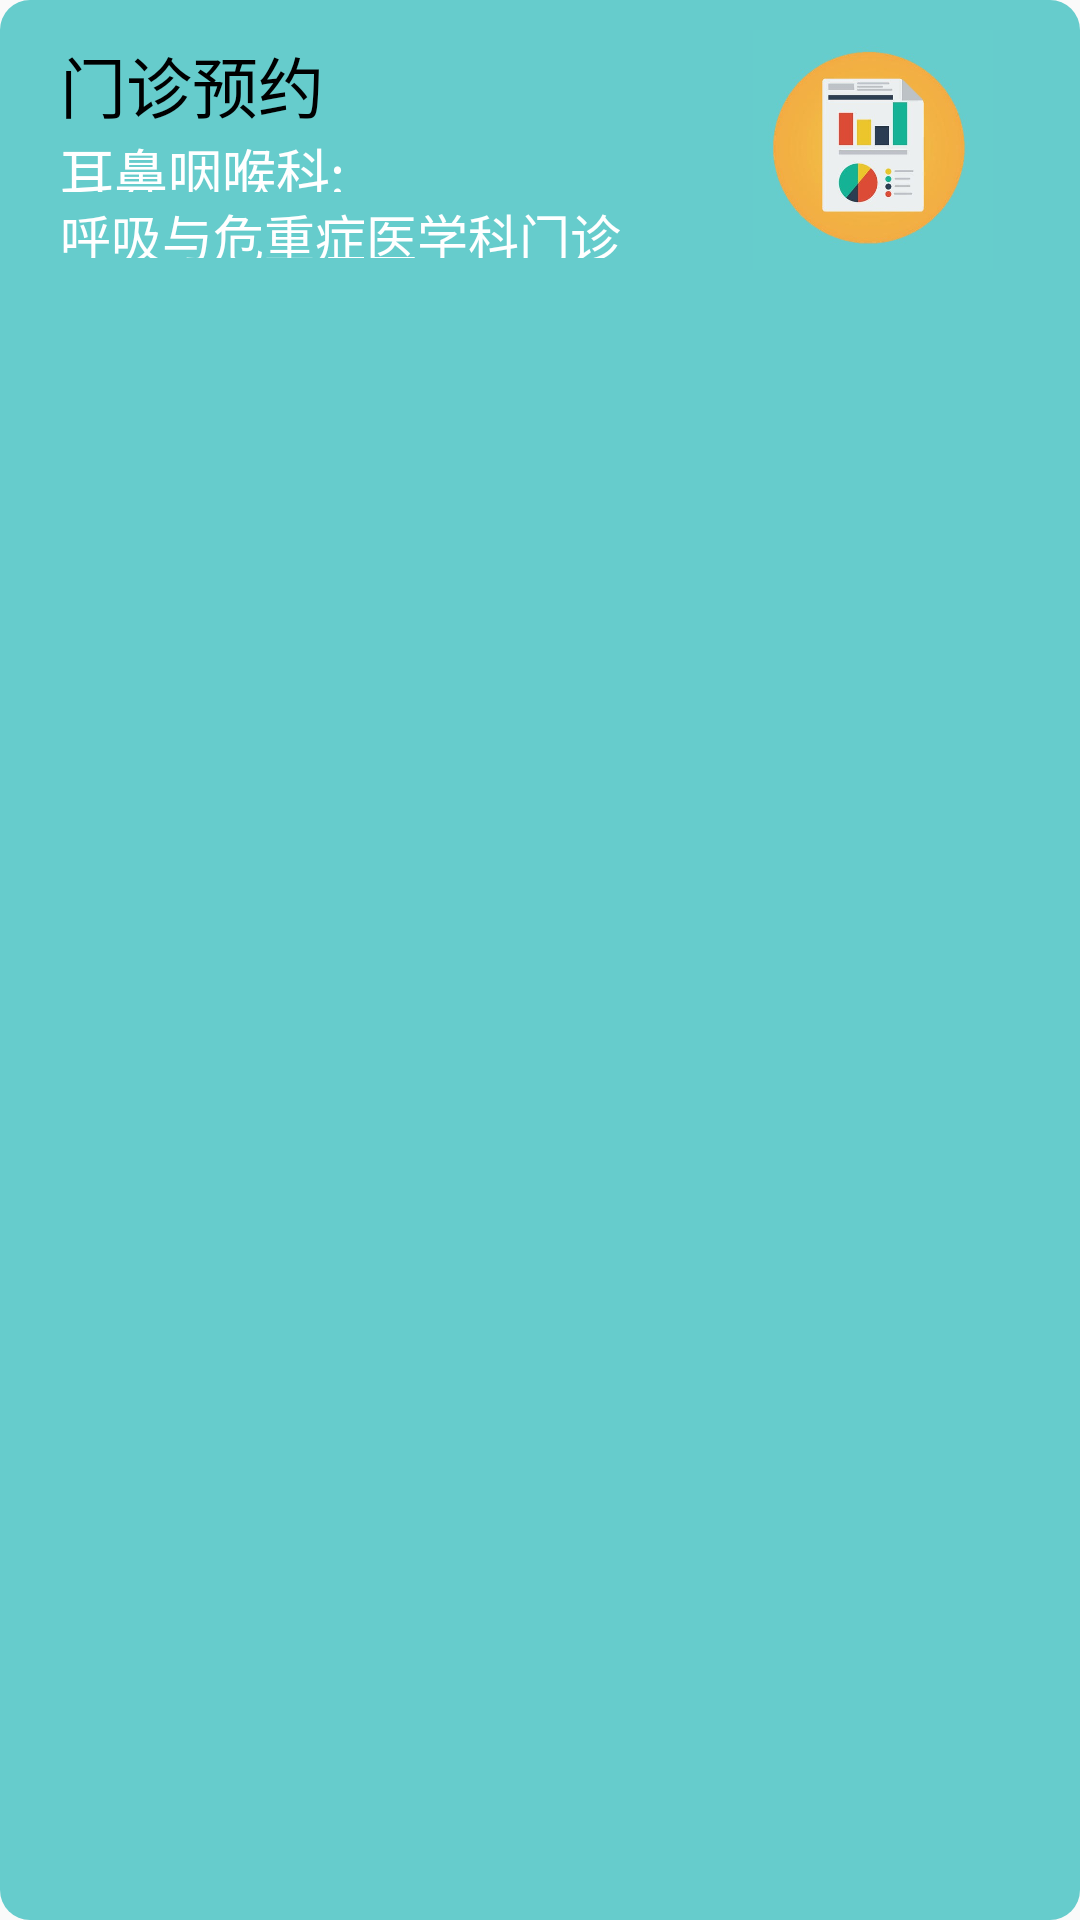

Android layout source for this screen:
<!-- AndroidManifest.xml: application theme AppTheme -->
<!-- res/layout/reservation_item.xml -->
<?xml version="1.0" encoding="utf-8"?>
<LinearLayout
    xmlns:android="http://schemas.android.com/apk/res/android"
    android:layout_width="match_parent"
    android:layout_height="100dp"
    android:layout_marginLeft="20dp"
    android:layout_marginRight="20dp"
    android:layout_marginTop="10dp"
    android:orientation="horizontal"
    android:background="@drawable/button_shape"
    android:weightSum="1">
    <LinearLayout
        android:layout_width="wrap_content"
        android:layout_height="wrap_content"
        android:orientation="vertical">
        <TextView
            android:id="@+id/username"
            android:layout_width="160dp"
            android:layout_height="30dp"
            android:layout_marginLeft="10dp"
            android:layout_marginTop="2dp"
            android:textSize="22sp"
            android:textColor="#000"
            android:text="门诊预约"/>

            <TextView
                android:id="@+id/appointment_type"
                android:layout_width="100dp"
                android:layout_height="20dp"
                android:layout_marginLeft="10dp"
                android:layout_marginTop="2dp"
                android:textSize="18sp"
                android:textColor="#ffffff"
                android:text="耳鼻咽喉科:"/>
            <TextView
                android:id="@+id/appointment_name"
                android:layout_width="200dp"
                android:layout_height="20dp"
                android:layout_marginLeft="10dp"
                android:layout_marginTop="2dp"
                android:textSize="17sp"
                android:textColor="#ffffff"
                android:text="呼吸与危重症医学科门诊"/>
    </LinearLayout>
    <ImageView
        android:layout_width="80dp"
        android:layout_height="80dp"
        android:layout_marginLeft="30dp"
        android:src="@mipmap/reservation_logo"
        android:layout_weight="0.10" />
</LinearLayout>
<!-- resources referenced by this layout -->
<resources>
  <!-- drawable button_shape (drawable) -->
  <?xml version="1.0" encoding="utf-8"?>
  <shape xmlns:android="http://schemas.android.com/apk/res/android"
          android:shape="rectangle">
          
          <solid android:color= "#66CCCC" />
          
          
          <corners
              android:radius="10dip" />
          
          <padding
              android:left="10dp"
              android:top="10dp"
              android:right="10dp"
              android:bottom="10dp" />
  </shape>
  <!-- mipmap reservation_logo: jpg bitmap (mipmap-mdpi, 19895 bytes) -->
  <style name="AppTheme" parent="Theme.AppCompat.Light.DarkActionBar">
          
          <item name="colorPrimary">@color/colorPrimary</item>
          <item name="colorPrimaryDark">@color/colorPrimaryDark</item>
          <item name="colorAccent">@color/colorAccent</item>
      </style>
  <color name="colorPrimary">#3F51B5</color>
  <color name="colorPrimaryDark">#303F9F</color>
  <color name="colorAccent">#FF4081</color>
</resources>
